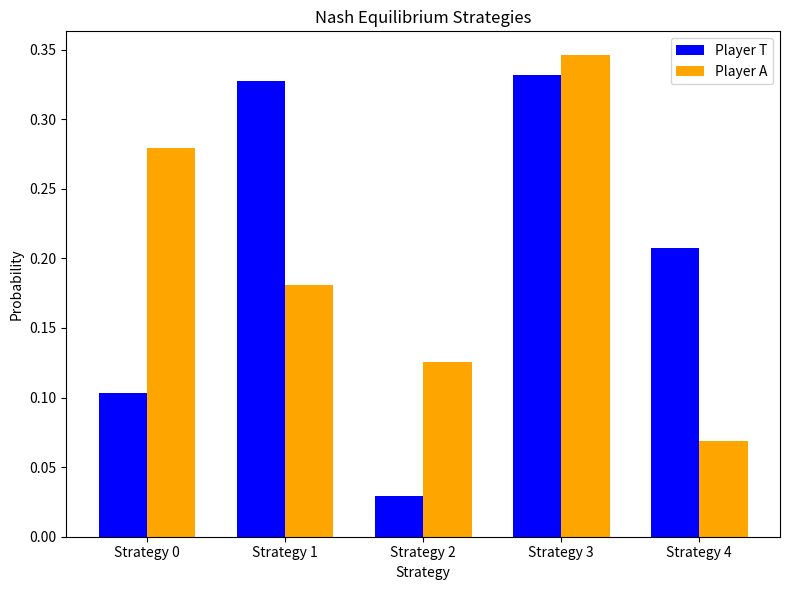

This figure's Python source:
import numpy as np
from scipy.optimize import minimize
import matplotlib.pyplot as plt

# 设置玩家数量和策略数量
num_players = 2
num_strategies = 5

# 设置效用函数参数
E_T_high = np.array([1, 8, 12, 6, 15])
E_T_low = np.array([2, 1, 3, 1, 5])
D_T_high = np.array([8, 10, 6, 12, 4])
D_T_low = np.array([1, 2, 10, 3, 0])

E_A_high = np.array([8, 10, 6, 12, 8])
E_A_low = np.array([1, 3, 1, 5, 2])
D_A_high = np.array([10, 8, 12, 6, 10])
D_A_low = np.array([3, 1, 5, 0, 3])

alpha_T = 0.9
beta_T = 0.1
alpha_A = 0.1
beta_A = 0.9

# 定义效用函数
def utility_function(strategy_profile, player_type):
    if player_type == 'T':
        E_high, E_low = E_T_high, E_T_low
        D_high, D_low = D_T_high, D_T_low
        alpha, beta = alpha_T, beta_T
    else:
        E_high, E_low = E_A_high, E_A_low
        D_high, D_low = D_A_high, D_A_low
        alpha, beta = alpha_A, beta_A
    
    utility = 0
    for i in range(num_strategies):
        if strategy_profile[i] == 1:  # 选择High
            utility += alpha * (E_high[i] * (1 - strategy_profile[num_strategies + i]) + 
                                D_high[i] * strategy_profile[num_strategies + i])
        else:  # 选择Low
            utility += beta * (E_low[i] * (1 - strategy_profile[num_strategies + i]) + 
                               D_low[i] * strategy_profile[num_strategies + i])
    
    return utility

# 定义期望效用函数
def expected_utility(player_strategy, other_player_strategy, player_type):
    expected_utility = 0
    for i in range(num_strategies):
        strategy_profile = np.zeros(2 * num_strategies)
        strategy_profile[i] = player_strategy[i]
        strategy_profile[num_strategies:] = other_player_strategy
        expected_utility += player_strategy[i] * utility_function(strategy_profile, player_type)
    
    return expected_utility

# 定义最优响应函数
def best_response(other_player_strategy, player_type):
    initial_guess = np.random.rand(num_strategies)
    initial_guess /= np.sum(initial_guess)  # 归一化
    bounds = [(0, 1)] * num_strategies
    constraints = ({'type': 'eq', 'fun': lambda x: np.sum(x) - 1})  # 概率之和为1
    
    def objective(player_strategy):
        return -expected_utility(player_strategy, other_player_strategy, player_type)
    
    result = minimize(objective, initial_guess, bounds=bounds, constraints=constraints)
    return result.x

# 计算Nash均衡
def compute_nash_equilibrium():
    theta_T = np.ones(num_strategies) / num_strategies  # 初始化为均匀混合策略
    theta_A = np.ones(num_strategies) / num_strategies
    
    for _ in range(1000):  # 迭代100次寻找均衡
        new_theta_T = best_response(theta_A, 'T')
        new_theta_A = best_response(theta_T, 'A')
        
        if np.allclose(new_theta_T, theta_T) and np.allclose(new_theta_A, theta_A):
            break
        
        theta_T, theta_A = new_theta_T, new_theta_A
    
    return theta_T, theta_A

# 运行仿真并绘制结果
theta_T, theta_A = compute_nash_equilibrium()

print(f"T's Nash Equilibrium Strategy: {theta_T}")
print(f"A's Nash Equilibrium Strategy: {theta_A}")

fig, ax = plt.subplots(figsize=(8, 6))

x = np.arange(num_strategies)  # 策略编号
width = 0.35  # 柱子宽度

ax.bar(x - width/2, theta_T, width, label='Player T', color='blue')
ax.bar(x + width/2, theta_A, width, label='Player A', color='orange')

ax.set_title("Nash Equilibrium Strategies")
ax.set_xlabel("Strategy")
ax.set_ylabel("Probability")
ax.set_xticks(x)
ax.set_xticklabels([f"Strategy {i}" for i in range(num_strategies)])
ax.legend()

plt.tight_layout()
plt.show()
